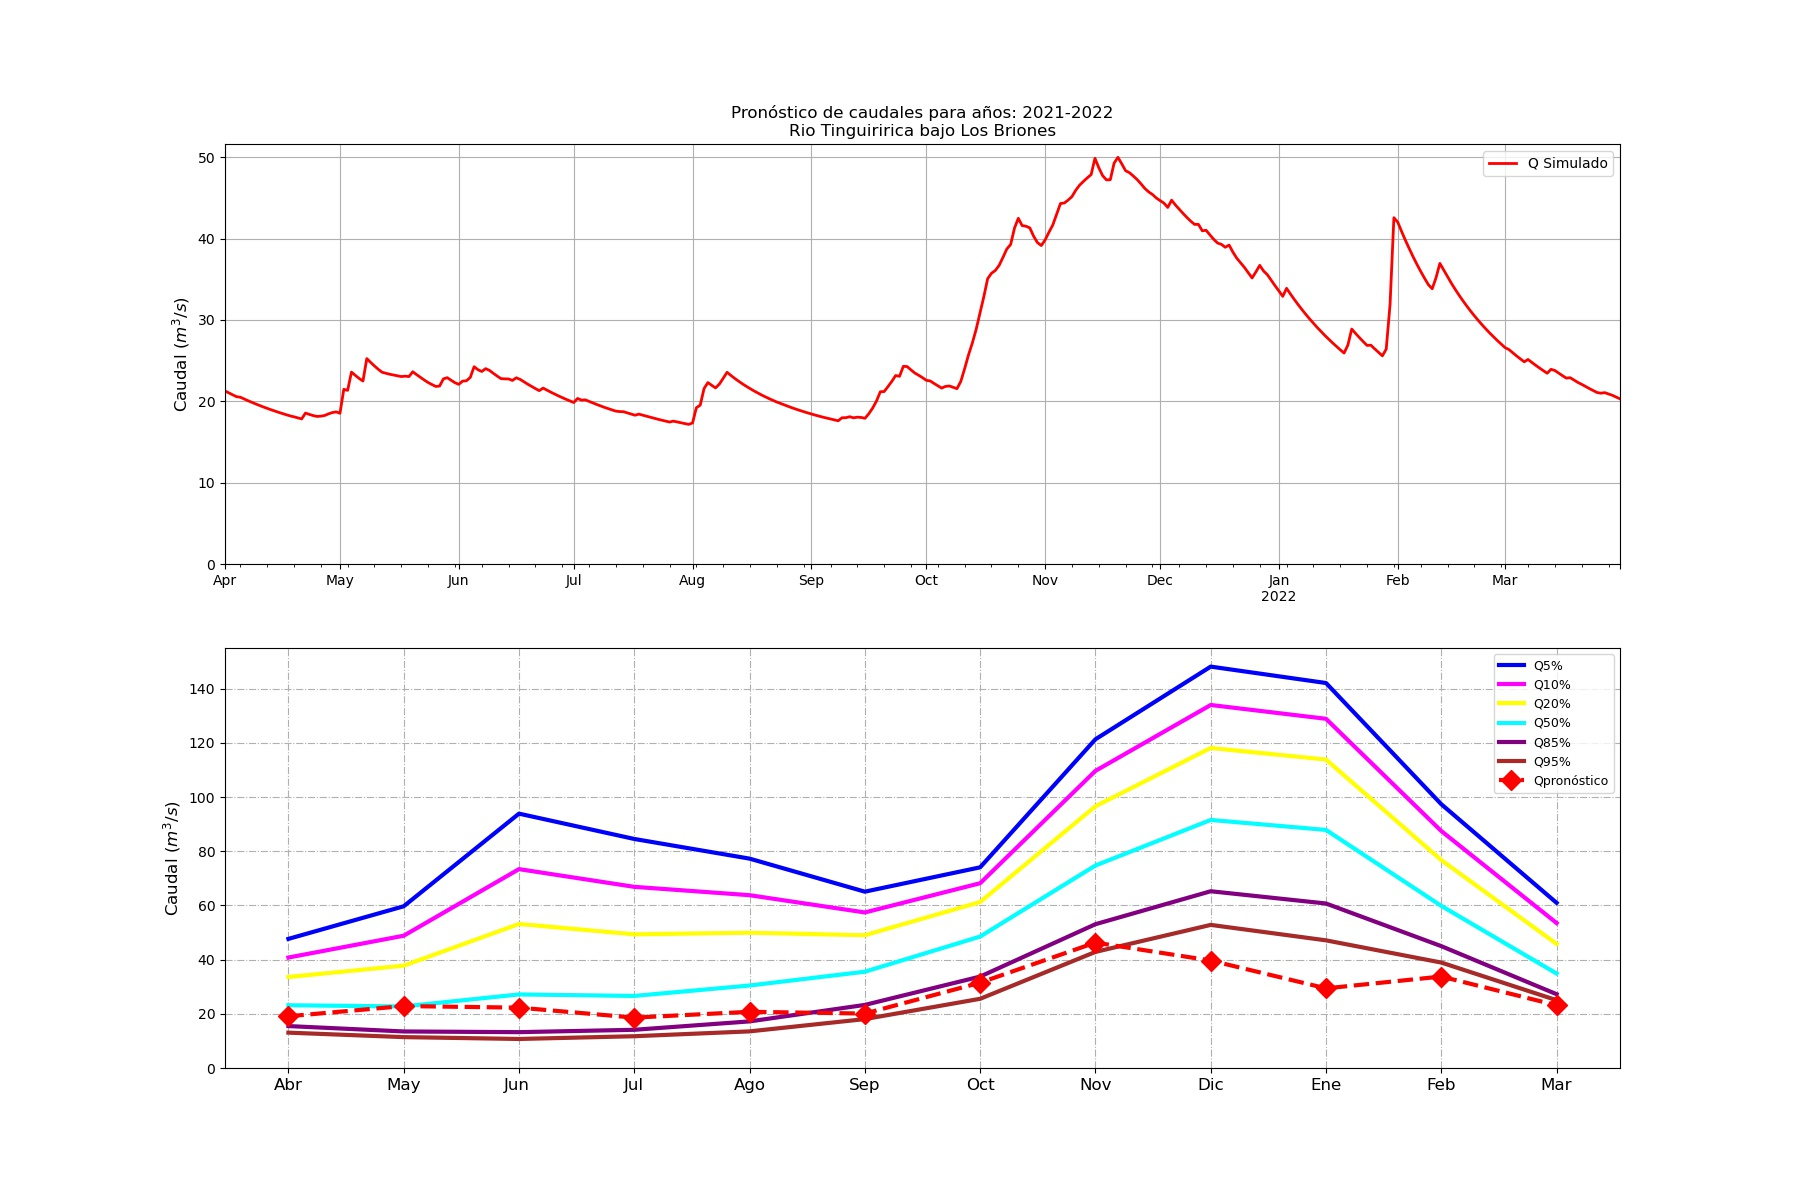

The file beside this chart, header and first rows:
Fecha, Caudal (m3/s)
2000-01-01, 82.3
2000-01-02, 81.25
2000-01-03, 81.14
2000-01-04, 81.16
2000-01-05, 80.68
2000-01-06, 80.22
2000-01-07, 79.61
2000-01-08, 78.93
2000-01-09, 78.09
2000-01-10, 77.37
2000-01-11, 76.77
2000-01-12, 76.18
2000-01-13, 75.42
2000-01-14, 74.66
2000-01-15, 73.81
2000-01-16, 72.87
2000-01-17, 71.71
2000-01-18, 70.76
2000-01-19, 70.22
2000-01-20, 69.9
2000-01-21, 69.58
2000-01-22, 68.91
2000-01-23, 68.21
2000-01-24, 67.4
2000-01-25, 66.69
2000-01-26, 66.16
2000-01-27, 66.44
2000-01-28, 65.91
2000-01-29, 65.01
2000-01-30, 63.97
2000-01-31, 63.17
2000-02-01, 62.5
2000-02-02, 61.67
2000-02-03, 60.61
2000-02-04, 59.82
2000-02-05, 59.06
2000-02-06, 58.1
2000-02-07, 57.42
2000-02-08, 56.84
2000-02-09, 56.3
2000-02-10, 55.58
2000-02-11, 54.93
2000-02-12, 54.23
2000-02-13, 54.09
2000-02-14, 52.74
2000-02-15, 51.71
2000-02-16, 50.97
2000-02-17, 50.42
2000-02-18, 50.1
2000-02-19, 49.74
2000-02-20, 49.3
2000-02-21, 48.85
2000-02-22, 48.56
2000-02-23, 48.29
2000-02-24, 47.9
2000-02-25, 46.98
2000-02-26, 46.07
2000-02-27, 45.01
2000-02-28, 44.31
2000-02-29, 43.6
... 8,066 more rows
